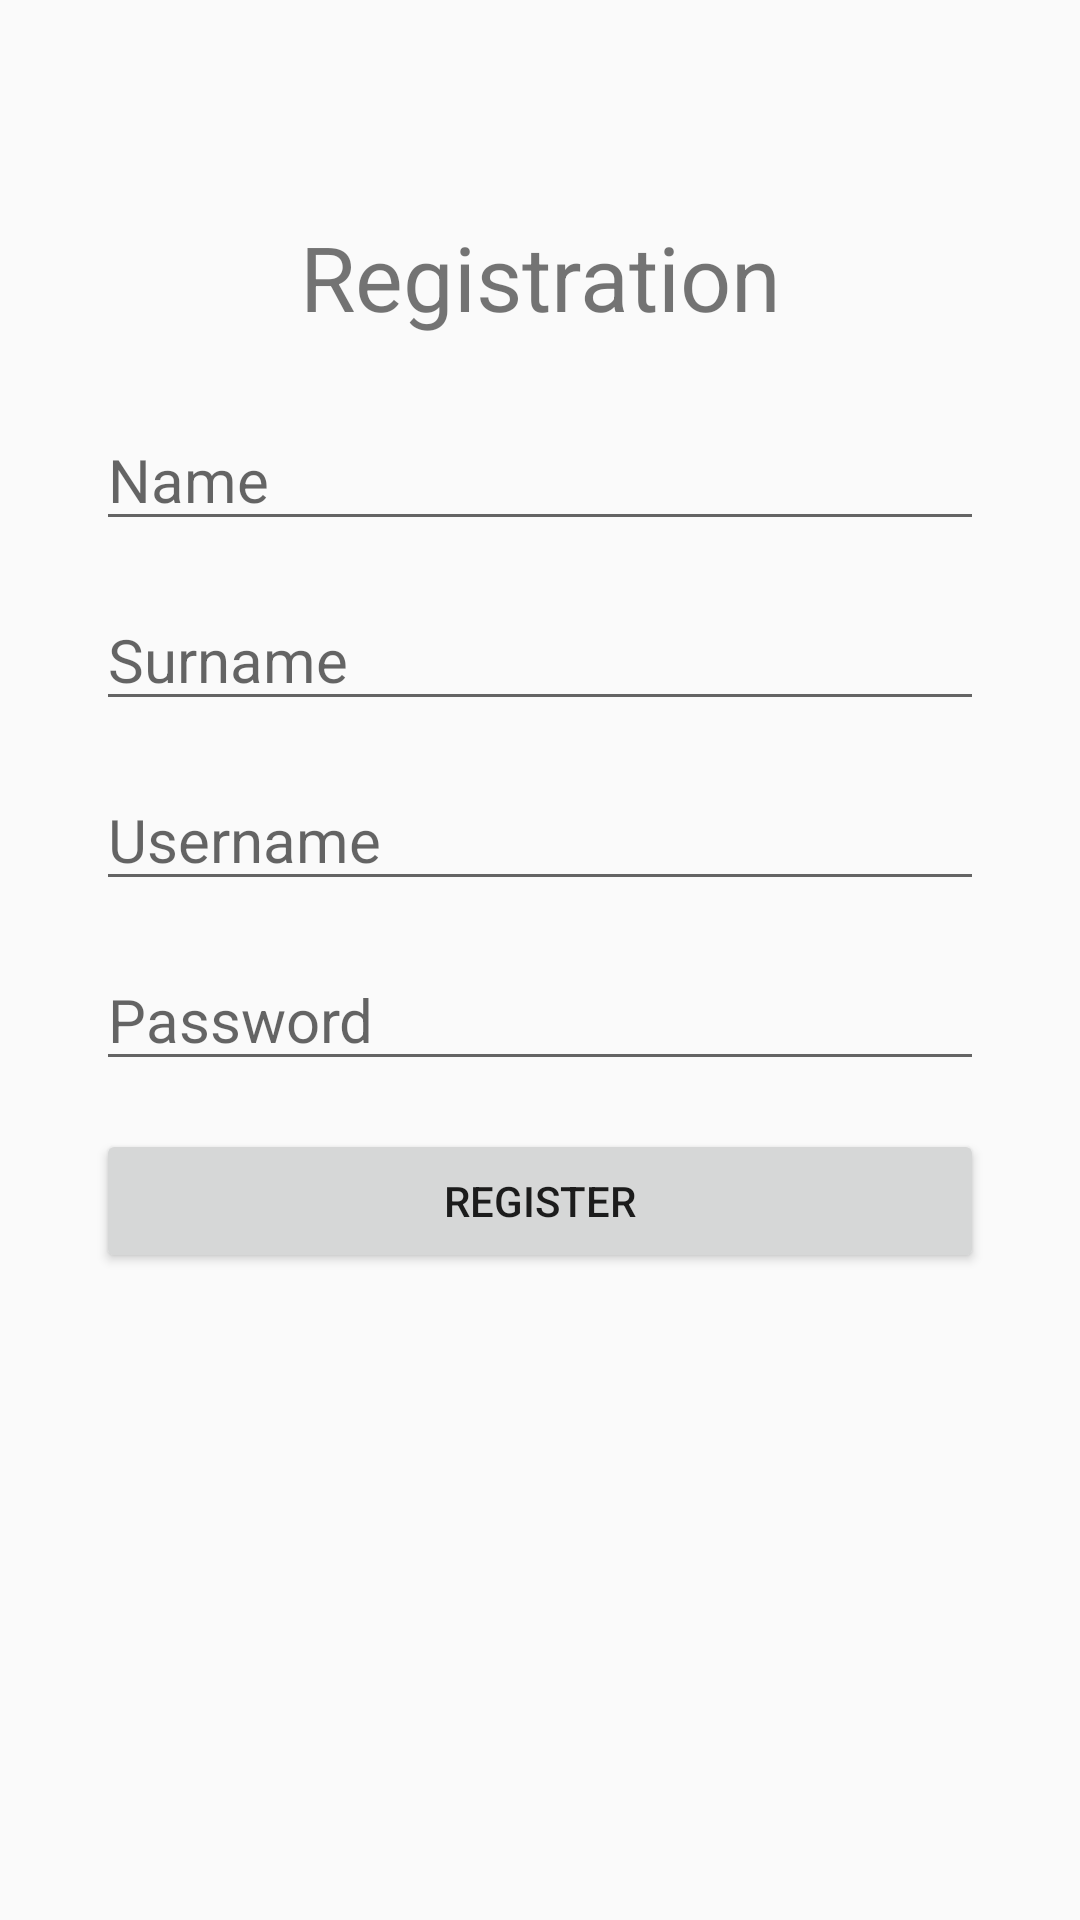

Layout XML and referenced resources for this Android screen:
<!-- AndroidManifest.xml: application theme Theme.ParkApp -->
<!-- res/layout/activity_registration.xml -->
<?xml version="1.0" encoding="utf-8"?>
<androidx.constraintlayout.widget.ConstraintLayout xmlns:android="http://schemas.android.com/apk/res/android"
    xmlns:app="http://schemas.android.com/apk/res-auto"
    xmlns:tools="http://schemas.android.com/tools"
    android:layout_width="match_parent"
    android:layout_height="match_parent"
    tools:context=".Registration">

    <ImageView
        android:id="@+id/slika"
        android:layout_width="wrap_content"
        android:layout_height="wrap_content"
        app:layout_constraintBottom_toBottomOf="parent"
        app:layout_constraintLeft_toLeftOf="parent"
        app:layout_constraintRight_toRightOf="parent"
        app:layout_constraintTop_toTopOf="parent"
        app:layout_constraintVertical_bias="0.1" />

    <TextView
        android:id="@+id/registracija_tekst"
        android:layout_width="wrap_content"
        android:layout_height="wrap_content"
        android:layout_marginTop="8dp"
        android:layout_marginBottom="8dp"
        android:text="Registration"
        android:textAlignment="center"
        android:textSize="30dp"
        app:layout_constraintBottom_toTopOf="@id/registracija_ime"
        app:layout_constraintLeft_toLeftOf="parent"
        app:layout_constraintRight_toRightOf="parent"
        app:layout_constraintTop_toBottomOf="@id/slika"
        android:gravity="center_horizontal" />

    <EditText
        android:id="@+id/registracija_ime"
        android:layout_width="match_parent"
        android:layout_height="wrap_content"
        android:layout_marginLeft="32dp"
        android:layout_marginTop="16dp"
        android:layout_marginRight="32dp"
        android:layout_marginBottom="8dp"
        android:hint="Name"
        android:textSize="20dp"
        app:layout_constraintBottom_toTopOf="@+id/registracija_prezime"
        app:layout_constraintLeft_toLeftOf="parent"
        app:layout_constraintRight_toRightOf="parent"
        app:layout_constraintTop_toBottomOf="@id/registracija_tekst" />

    <EditText
        android:id="@+id/registracija_prezime"
        android:layout_width="match_parent"
        android:layout_height="wrap_content"
        android:layout_marginLeft="32dp"
        android:layout_marginTop="8dp"
        android:layout_marginRight="32dp"
        android:layout_marginBottom="8dp"
        android:hint="Surname"
        android:textSize="20dp"
        app:layout_constraintBottom_toTopOf="@+id/registracija_korime"
        app:layout_constraintLeft_toLeftOf="parent"
        app:layout_constraintRight_toRightOf="parent"
        app:layout_constraintTop_toBottomOf="@id/registracija_ime" />

    <EditText
        android:id="@+id/registracija_korime"
        android:layout_width="match_parent"
        android:layout_height="wrap_content"
        android:layout_marginLeft="32dp"
        android:layout_marginTop="8dp"
        android:layout_marginRight="32dp"
        android:layout_marginBottom="8dp"
        android:hint="Username"
        android:textSize="20dp"
        app:layout_constraintBottom_toTopOf="@+id/registracija_lozinka"
        app:layout_constraintHorizontal_bias="0.0"
        app:layout_constraintLeft_toLeftOf="parent"
        app:layout_constraintRight_toRightOf="parent"
        app:layout_constraintTop_toBottomOf="@id/registracija_prezime" />

    <EditText
        android:id="@+id/registracija_lozinka"
        android:layout_width="match_parent"
        android:layout_height="wrap_content"
        android:layout_marginLeft="32dp"
        android:layout_marginTop="8dp"
        android:layout_marginRight="32dp"
        android:layout_marginBottom="16dp"
        android:hint="Password"
        android:textSize="20dp"
        android:inputType="textPassword"
        app:layout_constraintBottom_toTopOf="@id/registracija_najava"
        app:layout_constraintLeft_toLeftOf="parent"
        app:layout_constraintRight_toRightOf="parent"
        app:layout_constraintTop_toBottomOf="@id/registracija_korime" />

    <Button
        android:id="@+id/registracija_najava"
        android:layout_width="0dp"
        android:layout_height="wrap_content"
        android:layout_marginStart="32dp"
        android:layout_marginTop="16dp"
        android:layout_marginEnd="32dp"
        android:clickable="true"
        android:onClick="addUser"
        android:text="Register"
        app:layout_constraintEnd_toEndOf="parent"
        app:layout_constraintStart_toStartOf="parent"
        app:layout_constraintTop_toBottomOf="@id/registracija_lozinka" />
</androidx.constraintlayout.widget.ConstraintLayout>
<!-- resources referenced by this layout -->
<resources>
  <style name="Theme.ParkApp" parent="Theme.AppCompat.DayNight.DarkActionBar">
          
          <item name="colorPrimary">@color/purple_500</item>
          <item name="colorPrimaryVariant">@color/purple_700</item>
          <item name="colorOnPrimary">@color/white</item>
          
          <item name="colorSecondary">@color/teal_200</item>
          <item name="colorSecondaryVariant">@color/teal_700</item>
          <item name="colorOnSecondary">@color/black</item>
          
          <item name="android:statusBarColor" tools:targetApi="l">?attr/colorPrimaryVariant</item>
          
      </style>
  <!-- not gathered from this repository: default colours our renderer supplied (Android Studio template values) -->
  <color name="purple_500">#FF6200EE</color>
  <color name="purple_700">#FF3700B3</color>
  <color name="teal_200">#FF03DAC5</color>
  <color name="teal_700">#FF018786</color>
  <color name="black">#FF000000</color>
  <color name="white">#FFFFFFFF</color>
</resources>
